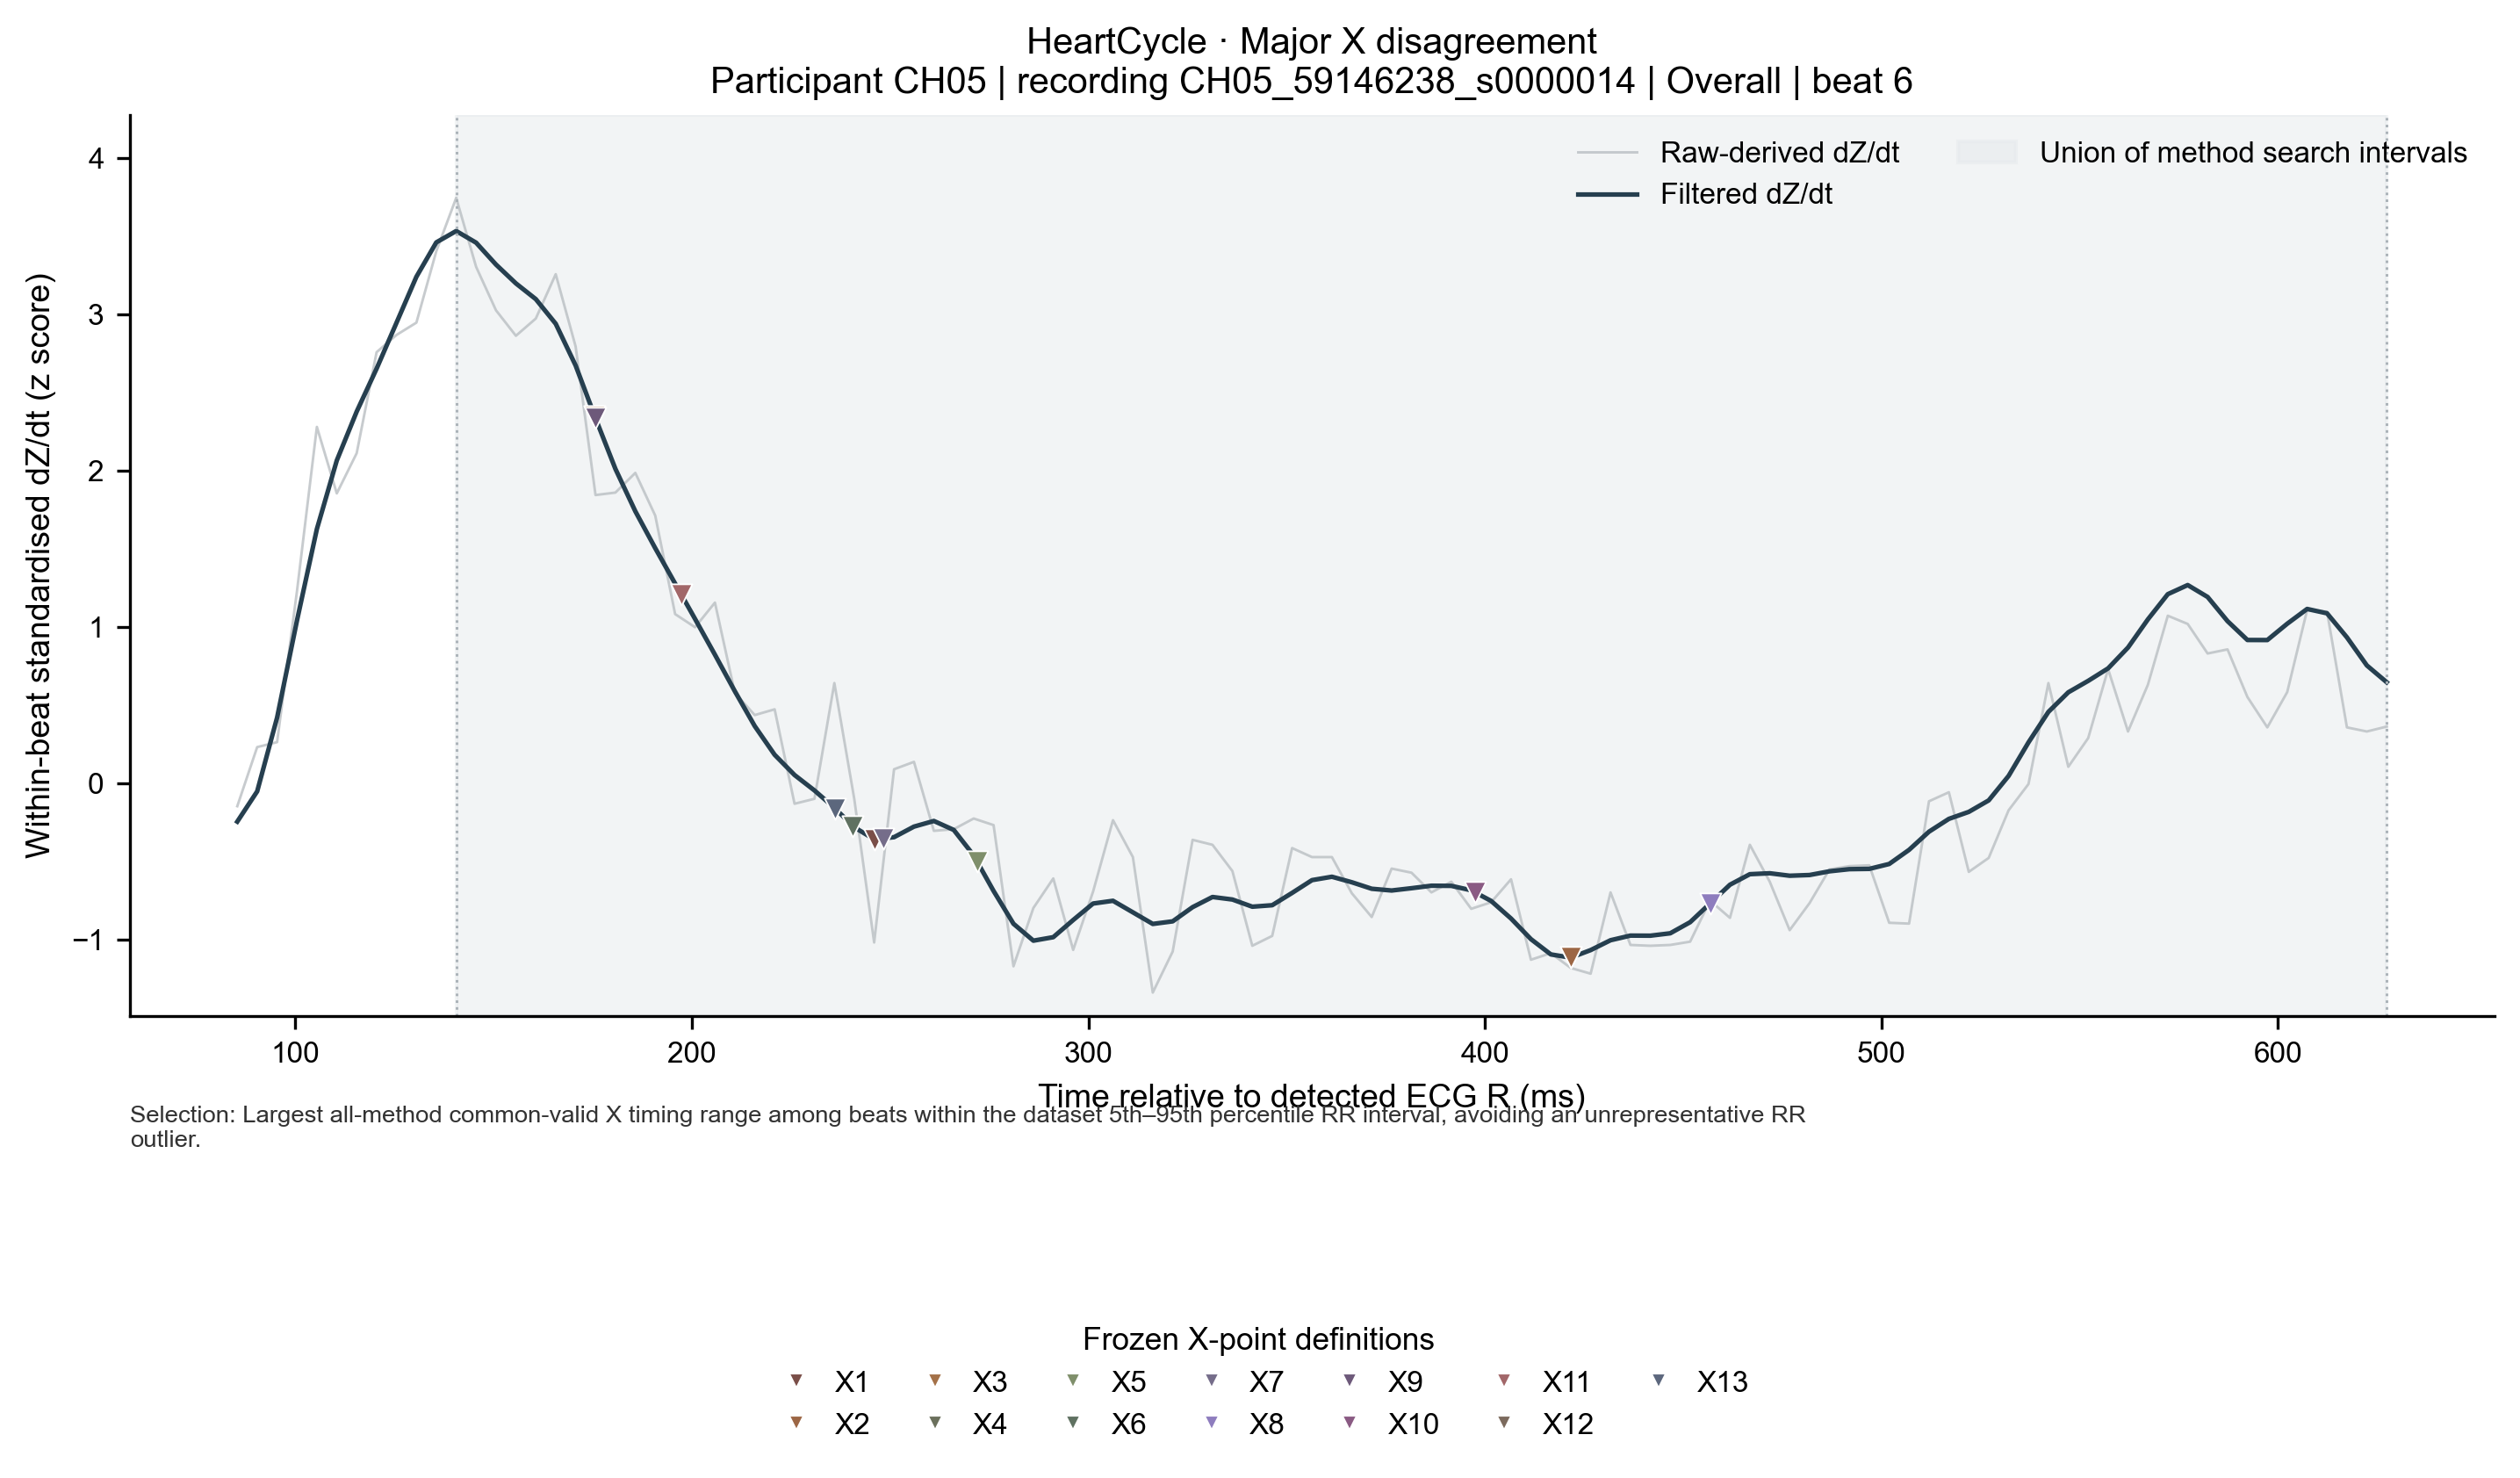

Data behind this chart, as committed beside it:
row_type, dataset, candidate_type, subject_id, recording_id, beat_id, condition, time_from_r_ms, raw_derived_dzdt_z, filtered_dzdt_z, dataset_id, algorithm_id, candidate_name, candidate_sample_index, candidate_timestamp_s, candidate_time_from_r_ms, time_unit, time_origin, analysis_status, detection_status, qc_status, failure_reason, attempted, valid
waveform, HeartCycle, X, heartcycle:CH05, CH05_59146238_s0000014, heartcycle_healthy|CH05_59146238_s000001…, overall, 85.34, -0.1475, -0.2463, , , , , , , , , , , , , , 
waveform, HeartCycle, X, heartcycle:CH05, CH05_59146238_s0000014, heartcycle_healthy|CH05_59146238_s000001…, overall, 90.36, 0.2308, -0.05261, , , , , , , , , , , , , , 
waveform, HeartCycle, X, heartcycle:CH05, CH05_59146238_s0000014, heartcycle_healthy|CH05_59146238_s000001…, overall, 95.37, 0.2623, 0.419, , , , , , , , , , , , , , 
waveform, HeartCycle, X, heartcycle:CH05, CH05_59146238_s0000014, heartcycle_healthy|CH05_59146238_s000001…, overall, 100.4, 1.229, 1.041, , , , , , , , , , , , , , 
waveform, HeartCycle, X, heartcycle:CH05, CH05_59146238_s0000014, heartcycle_healthy|CH05_59146238_s000001…, overall, 105.4, 2.28, 1.626, , , , , , , , , , , , , , 
waveform, HeartCycle, X, heartcycle:CH05, CH05_59146238_s0000014, heartcycle_healthy|CH05_59146238_s000001…, overall, 110.4, 1.854, 2.065, , , , , , , , , , , , , , 
waveform, HeartCycle, X, heartcycle:CH05, CH05_59146238_s0000014, heartcycle_healthy|CH05_59146238_s000001…, overall, 115.5, 2.112, 2.378, , , , , , , , , , , , , , 
waveform, HeartCycle, X, heartcycle:CH05, CH05_59146238_s0000014, heartcycle_healthy|CH05_59146238_s000001…, overall, 120.5, 2.758, 2.652, , , , , , , , , , , , , , 
waveform, HeartCycle, X, heartcycle:CH05, CH05_59146238_s0000014, heartcycle_healthy|CH05_59146238_s000001…, overall, 125.5, 2.868, 2.946, , , , , , , , , , , , , , 
waveform, HeartCycle, X, heartcycle:CH05, CH05_59146238_s0000014, heartcycle_healthy|CH05_59146238_s000001…, overall, 130.5, 2.947, 3.24, , , , , , , , , , , , , , 
waveform, HeartCycle, X, heartcycle:CH05, CH05_59146238_s0000014, heartcycle_healthy|CH05_59146238_s000001…, overall, 135.5, 3.404, 3.46, , , , , , , , , , , , , , 
waveform, HeartCycle, X, heartcycle:CH05, CH05_59146238_s0000014, heartcycle_healthy|CH05_59146238_s000001…, overall, 140.6, 3.745, 3.533, , , , , , , , , , , , , , 
waveform, HeartCycle, X, heartcycle:CH05, CH05_59146238_s0000014, heartcycle_healthy|CH05_59146238_s000001…, overall, 145.6, 3.304, 3.458, , , , , , , , , , , , , , 
waveform, HeartCycle, X, heartcycle:CH05, CH05_59146238_s0000014, heartcycle_healthy|CH05_59146238_s000001…, overall, 150.6, 3.026, 3.318, , , , , , , , , , , , , , 
waveform, HeartCycle, X, heartcycle:CH05, CH05_59146238_s0000014, heartcycle_healthy|CH05_59146238_s000001…, overall, 155.6, 2.863, 3.198, , , , , , , , , , , , , , 
waveform, HeartCycle, X, heartcycle:CH05, CH05_59146238_s0000014, heartcycle_healthy|CH05_59146238_s000001…, overall, 160.6, 2.973, 3.097, , , , , , , , , , , , , , 
waveform, HeartCycle, X, heartcycle:CH05, CH05_59146238_s0000014, heartcycle_healthy|CH05_59146238_s000001…, overall, 165.7, 3.257, 2.94, , , , , , , , , , , , , , 
waveform, HeartCycle, X, heartcycle:CH05, CH05_59146238_s0000014, heartcycle_healthy|CH05_59146238_s000001…, overall, 170.7, 2.794, 2.673, , , , , , , , , , , , , , 
waveform, HeartCycle, X, heartcycle:CH05, CH05_59146238_s0000014, heartcycle_healthy|CH05_59146238_s000001…, overall, 175.7, 1.844, 2.335, , , , , , , , , , , , , , 
waveform, HeartCycle, X, heartcycle:CH05, CH05_59146238_s0000014, heartcycle_healthy|CH05_59146238_s000001…, overall, 180.7, 1.859, 2.011, , , , , , , , , , , , , , 
waveform, HeartCycle, X, heartcycle:CH05, CH05_59146238_s0000014, heartcycle_healthy|CH05_59146238_s000001…, overall, 185.7, 1.985, 1.74, , , , , , , , , , , , , , 
waveform, HeartCycle, X, heartcycle:CH05, CH05_59146238_s0000014, heartcycle_healthy|CH05_59146238_s000001…, overall, 190.7, 1.712, 1.504, , , , , , , , , , , , , , 
waveform, HeartCycle, X, heartcycle:CH05, CH05_59146238_s0000014, heartcycle_healthy|CH05_59146238_s000001…, overall, 195.8, 1.082, 1.277, , , , , , , , , , , , , , 
waveform, HeartCycle, X, heartcycle:CH05, CH05_59146238_s0000014, heartcycle_healthy|CH05_59146238_s000001…, overall, 200.8, 0.9978, 1.051, , , , , , , , , , , , , , 
waveform, HeartCycle, X, heartcycle:CH05, CH05_59146238_s0000014, heartcycle_healthy|CH05_59146238_s000001…, overall, 205.8, 1.155, 0.8219, , , , , , , , , , , , , , 
waveform, HeartCycle, X, heartcycle:CH05, CH05_59146238_s0000014, heartcycle_healthy|CH05_59146238_s000001…, overall, 210.8, 0.5775, 0.5882, , , , , , , , , , , , , , 
waveform, HeartCycle, X, heartcycle:CH05, CH05_59146238_s0000014, heartcycle_healthy|CH05_59146238_s000001…, overall, 215.8, 0.4357, 0.3652, , , , , , , , , , , , , , 
waveform, HeartCycle, X, heartcycle:CH05, CH05_59146238_s0000014, heartcycle_healthy|CH05_59146238_s000001…, overall, 220.9, 0.4724, 0.1816, , , , , , , , , , , , , , 
waveform, HeartCycle, X, heartcycle:CH05, CH05_59146238_s0000014, heartcycle_healthy|CH05_59146238_s000001…, overall, 225.9, -0.1317, 0.05215, , , , , , , , , , , , , , 
waveform, HeartCycle, X, heartcycle:CH05, CH05_59146238_s0000014, heartcycle_healthy|CH05_59146238_s000001…, overall, 230.9, -0.1002, -0.04667, , , , , , , , , , , , , , 
waveform, HeartCycle, X, heartcycle:CH05, CH05_59146238_s0000014, heartcycle_healthy|CH05_59146238_s000001…, overall, 235.9, 0.6405, -0.1578, , , , , , , , , , , , , , 
waveform, HeartCycle, X, heartcycle:CH05, CH05_59146238_s0000014, heartcycle_healthy|CH05_59146238_s000001…, overall, 240.9, -0.1002, -0.2819, , , , , , , , , , , , , , 
waveform, HeartCycle, X, heartcycle:CH05, CH05_59146238_s0000014, heartcycle_healthy|CH05_59146238_s000001…, overall, 246, -1.02, -0.3593, , , , , , , , , , , , , , 
waveform, HeartCycle, X, heartcycle:CH05, CH05_59146238_s0000014, heartcycle_healthy|CH05_59146238_s000001…, overall, 251, 0.08893, -0.3457, , , , , , , , , , , , , , 
waveform, HeartCycle, X, heartcycle:CH05, CH05_59146238_s0000014, heartcycle_healthy|CH05_59146238_s000001…, overall, 256, 0.1362, -0.2782, , , , , , , , , , , , , , 
waveform, HeartCycle, X, heartcycle:CH05, CH05_59146238_s0000014, heartcycle_healthy|CH05_59146238_s000001…, overall, 261, -0.3051, -0.242, , , , , , , , , , , , , , 
waveform, HeartCycle, X, heartcycle:CH05, CH05_59146238_s0000014, heartcycle_healthy|CH05_59146238_s000001…, overall, 266, -0.2946, -0.2994, , , , , , , , , , , , , , 
waveform, HeartCycle, X, heartcycle:CH05, CH05_59146238_s0000014, heartcycle_healthy|CH05_59146238_s000001…, overall, 271.1, -0.2263, -0.4621, , , , , , , , , , , , , , 
waveform, HeartCycle, X, heartcycle:CH05, CH05_59146238_s0000014, heartcycle_healthy|CH05_59146238_s000001…, overall, 276.1, -0.2683, -0.6898, , , , , , , , , , , , , , 
waveform, HeartCycle, X, heartcycle:CH05, CH05_59146238_s0000014, heartcycle_healthy|CH05_59146238_s000001…, overall, 281.1, -1.172, -0.8996, , , , , , , , , , , , , , 
waveform, HeartCycle, X, heartcycle:CH05, CH05_59146238_s0000014, heartcycle_healthy|CH05_59146238_s000001…, overall, 286.1, -0.7989, -1.008, , , , , , , , , , , , , , 
waveform, HeartCycle, X, heartcycle:CH05, CH05_59146238_s0000014, heartcycle_healthy|CH05_59146238_s000001…, overall, 291.1, -0.6098, -0.9856, , , , , , , , , , , , , , 
waveform, HeartCycle, X, heartcycle:CH05, CH05_59146238_s0000014, heartcycle_healthy|CH05_59146238_s000001…, overall, 296.2, -1.067, -0.8758, , , , , , , , , , , , , , 
waveform, HeartCycle, X, heartcycle:CH05, CH05_59146238_s0000014, heartcycle_healthy|CH05_59146238_s000001…, overall, 301.2, -0.6938, -0.7703, , , , , , , , , , , , , , 
waveform, HeartCycle, X, heartcycle:CH05, CH05_59146238_s0000014, heartcycle_healthy|CH05_59146238_s000001…, overall, 306.2, -0.2368, -0.7527, , , , , , , , , , , , , , 
waveform, HeartCycle, X, heartcycle:CH05, CH05_59146238_s0000014, heartcycle_healthy|CH05_59146238_s000001…, overall, 311.2, -0.4732, -0.8267, , , , , , , , , , , , , , 
waveform, HeartCycle, X, heartcycle:CH05, CH05_59146238_s0000014, heartcycle_healthy|CH05_59146238_s000001…, overall, 316.2, -1.34, -0.9008, , , , , , , , , , , , , , 
waveform, HeartCycle, X, heartcycle:CH05, CH05_59146238_s0000014, heartcycle_healthy|CH05_59146238_s000001…, overall, 321.3, -1.077, -0.8842, , , , , , , , , , , , , , 
waveform, HeartCycle, X, heartcycle:CH05, CH05_59146238_s0000014, heartcycle_healthy|CH05_59146238_s000001…, overall, 326.3, -0.3629, -0.7935, , , , , , , , , , , , , , 
waveform, HeartCycle, X, heartcycle:CH05, CH05_59146238_s0000014, heartcycle_healthy|CH05_59146238_s000001…, overall, 331.3, -0.3944, -0.7285, , , , , , , , , , , , , , 
waveform, HeartCycle, X, heartcycle:CH05, CH05_59146238_s0000014, heartcycle_healthy|CH05_59146238_s000001…, overall, 336.3, -0.5625, -0.7446, , , , , , , , , , , , , , 
waveform, HeartCycle, X, heartcycle:CH05, CH05_59146238_s0000014, heartcycle_healthy|CH05_59146238_s000001…, overall, 341.3, -1.041, -0.7906, , , , , , , , , , , , , , 
waveform, HeartCycle, X, heartcycle:CH05, CH05_59146238_s0000014, heartcycle_healthy|CH05_59146238_s000001…, overall, 346.4, -0.9775, -0.781, , , , , , , , , , , , , , 
waveform, HeartCycle, X, heartcycle:CH05, CH05_59146238_s0000014, heartcycle_healthy|CH05_59146238_s000001…, overall, 351.4, -0.4154, -0.7024, , , , , , , , , , , , , , 
waveform, HeartCycle, X, heartcycle:CH05, CH05_59146238_s0000014, heartcycle_healthy|CH05_59146238_s000001…, overall, 356.4, -0.4732, -0.6205, , , , , , , , , , , , , , 
waveform, HeartCycle, X, heartcycle:CH05, CH05_59146238_s0000014, heartcycle_healthy|CH05_59146238_s000001…, overall, 361.4, -0.4732, -0.5989, , , , , , , , , , , , , , 
waveform, HeartCycle, X, heartcycle:CH05, CH05_59146238_s0000014, heartcycle_healthy|CH05_59146238_s000001…, overall, 366.4, -0.7043, -0.6341, , , , , , , , , , , , , , 
waveform, HeartCycle, X, heartcycle:CH05, CH05_59146238_s0000014, heartcycle_healthy|CH05_59146238_s000001…, overall, 371.5, -0.8567, -0.6758, , , , , , , , , , , , , , 
waveform, HeartCycle, X, heartcycle:CH05, CH05_59146238_s0000014, heartcycle_healthy|CH05_59146238_s000001…, overall, 376.5, -0.5467, -0.6869, , , , , , , , , , , , , , 
waveform, HeartCycle, X, heartcycle:CH05, CH05_59146238_s0000014, heartcycle_healthy|CH05_59146238_s000001…, overall, 381.5, -0.573, -0.6722, , , , , , , , , , , , , , 
... 62 more rows
